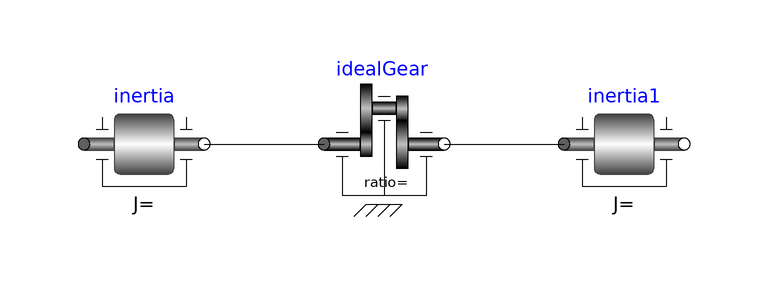

This picture is the connection diagram that the Modelica source below describes through its graphical annotations.

model DegreesofFreedom2
  Modelica.Mechanics.Rotational.Components.Inertia inertia
    annotation (Placement(transformation(extent={{-50,-10},{-30,10}})));
  Modelica.Mechanics.Rotational.Components.IdealGear idealGear
    annotation (Placement(transformation(extent={{-10,-10},{10,10}})));
  Modelica.Mechanics.Rotational.Components.Inertia inertia1
    annotation (Placement(transformation(extent={{30,-10},{50,10}})));
equation
  connect(inertia.flange_b, idealGear.flange_a)
    annotation (Line(points={{-30,0},{-10,0}}, color={0,0,0}));
  connect(idealGear.flange_b, inertia1.flange_a)
    annotation (Line(points={{10,0},{30,0}}, color={0,0,0}));
  annotation (Icon(coordinateSystem(preserveAspectRatio=false)), Diagram(
        coordinateSystem(preserveAspectRatio=false)));
end DegreesofFreedom2;